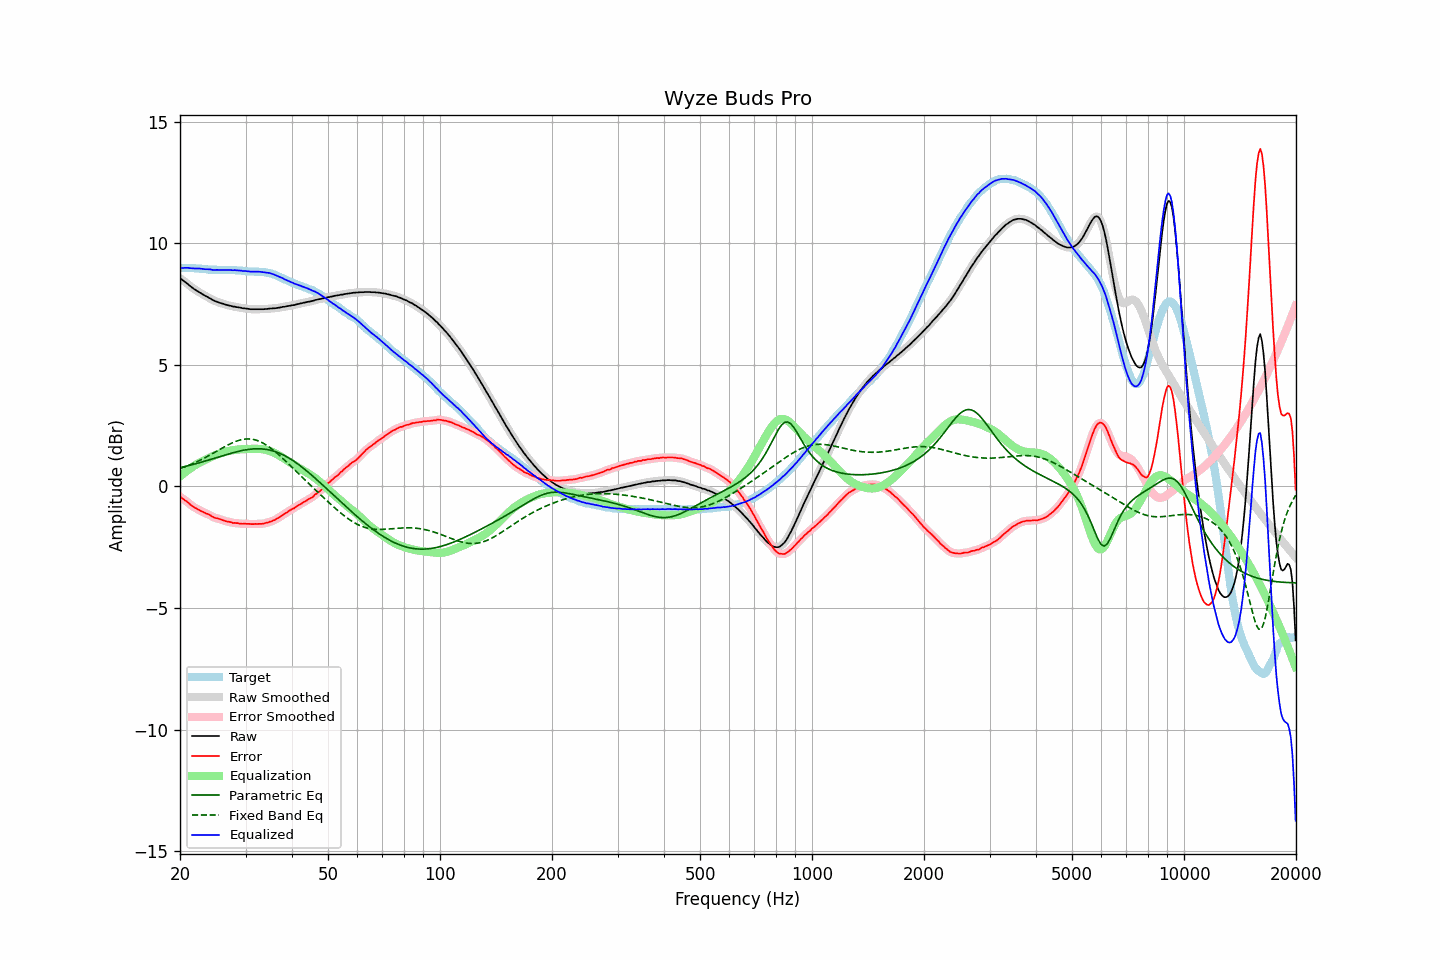

The table this chart was drawn from, first rows:
frequency, raw, error, smoothed, error_smoothed, equalization, parametric_eq, fixed_band_eq, equalized_raw, equalized_smoothed, target
20.00, 8.57, -0.42, 8.57, -0.42, 0.41, 0.77, 0.73, 8.98, 8.98, 8.99
20.20, 8.52, -0.47, 8.52, -0.47, 0.47, 0.79, 0.76, 8.99, 8.99, 8.99
20.40, 8.47, -0.52, 8.47, -0.52, 0.52, 0.80, 0.78, 8.99, 8.99, 8.99
20.61, 8.42, -0.57, 8.42, -0.56, 0.57, 0.82, 0.80, 8.99, 8.99, 8.99
20.81, 8.37, -0.61, 8.37, -0.61, 0.62, 0.84, 0.83, 8.99, 8.99, 8.98
21.02, 8.32, -0.66, 8.32, -0.66, 0.67, 0.85, 0.86, 8.99, 8.99, 8.98
21.23, 8.26, -0.72, 8.26, -0.72, 0.72, 0.87, 0.88, 8.98, 8.98, 8.98
21.44, 8.21, -0.78, 8.21, -0.77, 0.77, 0.89, 0.91, 8.98, 8.98, 8.99
21.66, 8.16, -0.82, 8.16, -0.82, 0.81, 0.90, 0.94, 8.98, 8.97, 8.98
21.87, 8.11, -0.87, 8.11, -0.87, 0.86, 0.92, 0.97, 8.97, 8.97, 8.98
22.09, 8.07, -0.90, 8.07, -0.90, 0.90, 0.94, 1.00, 8.97, 8.97, 8.97
22.31, 8.03, -0.94, 8.03, -0.94, 0.94, 0.96, 1.03, 8.97, 8.97, 8.97
22.54, 7.99, -0.97, 7.99, -0.97, 0.98, 0.97, 1.06, 8.97, 8.96, 8.96
22.76, 7.95, -1.01, 7.95, -1.01, 1.01, 0.99, 1.09, 8.96, 8.96, 8.96
22.99, 7.91, -1.04, 7.91, -1.04, 1.04, 1.01, 1.13, 8.95, 8.95, 8.95
23.22, 7.87, -1.07, 7.87, -1.07, 1.07, 1.03, 1.16, 8.94, 8.94, 8.94
23.45, 7.83, -1.11, 7.83, -1.10, 1.10, 1.05, 1.20, 8.93, 8.94, 8.94
23.69, 7.80, -1.13, 7.80, -1.13, 1.14, 1.07, 1.23, 8.94, 8.93, 8.93
23.92, 7.76, -1.16, 7.76, -1.16, 1.17, 1.09, 1.27, 8.93, 8.93, 8.92
24.16, 7.73, -1.19, 7.72, -1.20, 1.20, 1.11, 1.31, 8.93, 8.92, 8.92
24.40, 7.68, -1.24, 7.68, -1.23, 1.23, 1.13, 1.34, 8.91, 8.91, 8.92
24.65, 7.65, -1.27, 7.65, -1.27, 1.26, 1.15, 1.38, 8.91, 8.91, 8.92
24.89, 7.62, -1.30, 7.62, -1.30, 1.29, 1.17, 1.42, 8.90, 8.91, 8.92
25.14, 7.60, -1.31, 7.60, -1.31, 1.31, 1.19, 1.46, 8.91, 8.91, 8.91
25.39, 7.57, -1.33, 7.57, -1.33, 1.34, 1.21, 1.49, 8.90, 8.91, 8.90
25.65, 7.55, -1.35, 7.55, -1.35, 1.36, 1.23, 1.53, 8.91, 8.91, 8.90
25.91, 7.53, -1.37, 7.53, -1.37, 1.38, 1.25, 1.57, 8.91, 8.91, 8.90
26.16, 7.51, -1.40, 7.51, -1.40, 1.40, 1.27, 1.61, 8.91, 8.91, 8.91
26.43, 7.49, -1.42, 7.49, -1.42, 1.42, 1.29, 1.64, 8.91, 8.90, 8.91
26.69, 7.47, -1.44, 7.47, -1.44, 1.43, 1.31, 1.68, 8.90, 8.90, 8.91
26.96, 7.45, -1.45, 7.45, -1.45, 1.45, 1.33, 1.71, 8.90, 8.90, 8.90
27.23, 7.44, -1.46, 7.43, -1.47, 1.47, 1.35, 1.75, 8.91, 8.90, 8.90
27.50, 7.42, -1.48, 7.42, -1.48, 1.48, 1.37, 1.78, 8.90, 8.90, 8.90
27.77, 7.40, -1.51, 7.41, -1.50, 1.49, 1.39, 1.81, 8.89, 8.90, 8.91
28.05, 7.40, -1.50, 7.39, -1.50, 1.50, 1.41, 1.83, 8.90, 8.90, 8.90
28.33, 7.38, -1.51, 7.38, -1.51, 1.51, 1.42, 1.86, 8.89, 8.89, 8.89
28.62, 7.37, -1.51, 7.37, -1.51, 1.52, 1.44, 1.88, 8.89, 8.89, 8.88
28.90, 7.36, -1.53, 7.36, -1.53, 1.52, 1.45, 1.90, 8.88, 8.88, 8.89
29.19, 7.35, -1.53, 7.35, -1.53, 1.53, 1.47, 1.92, 8.88, 8.88, 8.88
29.48, 7.33, -1.54, 7.34, -1.54, 1.53, 1.48, 1.93, 8.86, 8.87, 8.87
29.78, 7.33, -1.53, 7.33, -1.54, 1.54, 1.50, 1.94, 8.87, 8.86, 8.86
30.08, 7.32, -1.54, 7.32, -1.54, 1.54, 1.51, 1.95, 8.86, 8.86, 8.86
30.38, 7.31, -1.54, 7.31, -1.54, 1.54, 1.52, 1.95, 8.85, 8.85, 8.85
30.68, 7.30, -1.54, 7.30, -1.54, 1.54, 1.53, 1.95, 8.84, 8.84, 8.84
30.99, 7.29, -1.55, 7.29, -1.55, 1.54, 1.53, 1.95, 8.83, 8.84, 8.84
31.30, 7.29, -1.55, 7.29, -1.55, 1.55, 1.54, 1.94, 8.84, 8.84, 8.84
31.61, 7.29, -1.55, 7.29, -1.55, 1.55, 1.55, 1.93, 8.84, 8.84, 8.84
31.93, 7.29, -1.54, 7.29, -1.55, 1.55, 1.55, 1.91, 8.84, 8.84, 8.83
32.24, 7.29, -1.55, 7.29, -1.54, 1.55, 1.55, 1.89, 8.84, 8.84, 8.84
32.57, 7.29, -1.54, 7.29, -1.54, 1.54, 1.55, 1.86, 8.83, 8.83, 8.83
32.89, 7.29, -1.54, 7.29, -1.54, 1.54, 1.55, 1.84, 8.83, 8.83, 8.83
33.22, 7.29, -1.54, 7.29, -1.54, 1.53, 1.54, 1.80, 8.82, 8.82, 8.83
33.55, 7.29, -1.53, 7.29, -1.53, 1.52, 1.54, 1.77, 8.81, 8.81, 8.82
33.89, 7.30, -1.51, 7.30, -1.51, 1.51, 1.53, 1.73, 8.81, 8.81, 8.81
34.23, 7.30, -1.49, 7.30, -1.49, 1.50, 1.52, 1.69, 8.80, 8.80, 8.79
34.57, 7.31, -1.48, 7.31, -1.48, 1.48, 1.51, 1.64, 8.79, 8.79, 8.79
34.92, 7.32, -1.45, 7.32, -1.45, 1.46, 1.49, 1.60, 8.78, 8.77, 8.77
35.27, 7.32, -1.44, 7.32, -1.43, 1.43, 1.48, 1.55, 8.75, 8.75, 8.76
35.62, 7.33, -1.40, 7.33, -1.41, 1.40, 1.46, 1.49, 8.73, 8.73, 8.73
35.97, 7.33, -1.38, 7.33, -1.38, 1.37, 1.44, 1.44, 8.70, 8.70, 8.71
... 635 more rows
